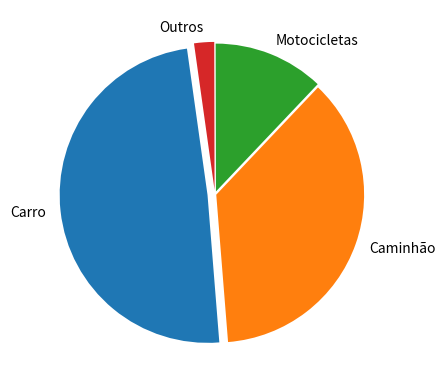

Source code (Python):
import matplotlib.pyplot as plt
import numpy as np

y = np.array([18440, 13778, 4553, 823])
rotulos = ['Carro', 'Caminhão', 'Motocicletas', 'Outros']
des = [0.05, 0.01, 0.02, 0.03]


plt.pie(y, labels = rotulos, startangle=98, explode=des)

plt.show()

